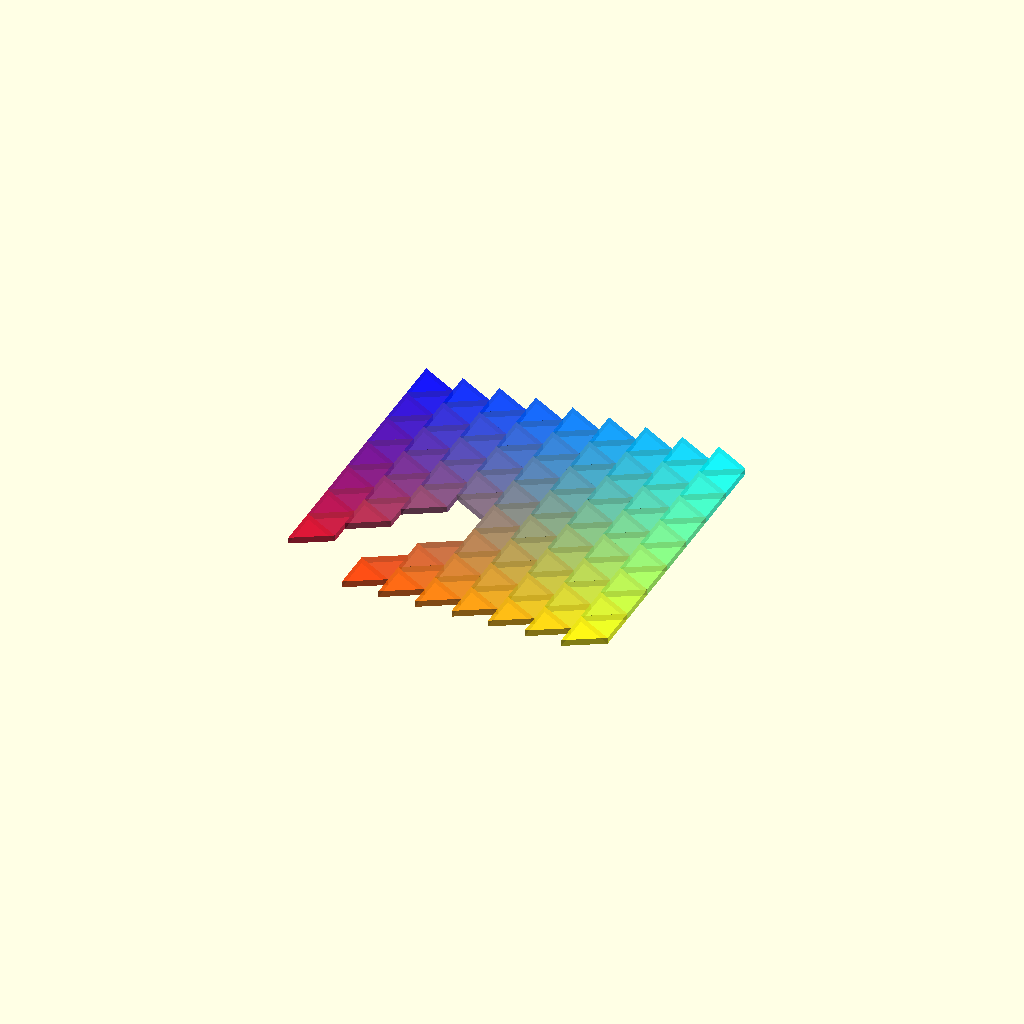
Cell 1: rendered with the file's own defaults.
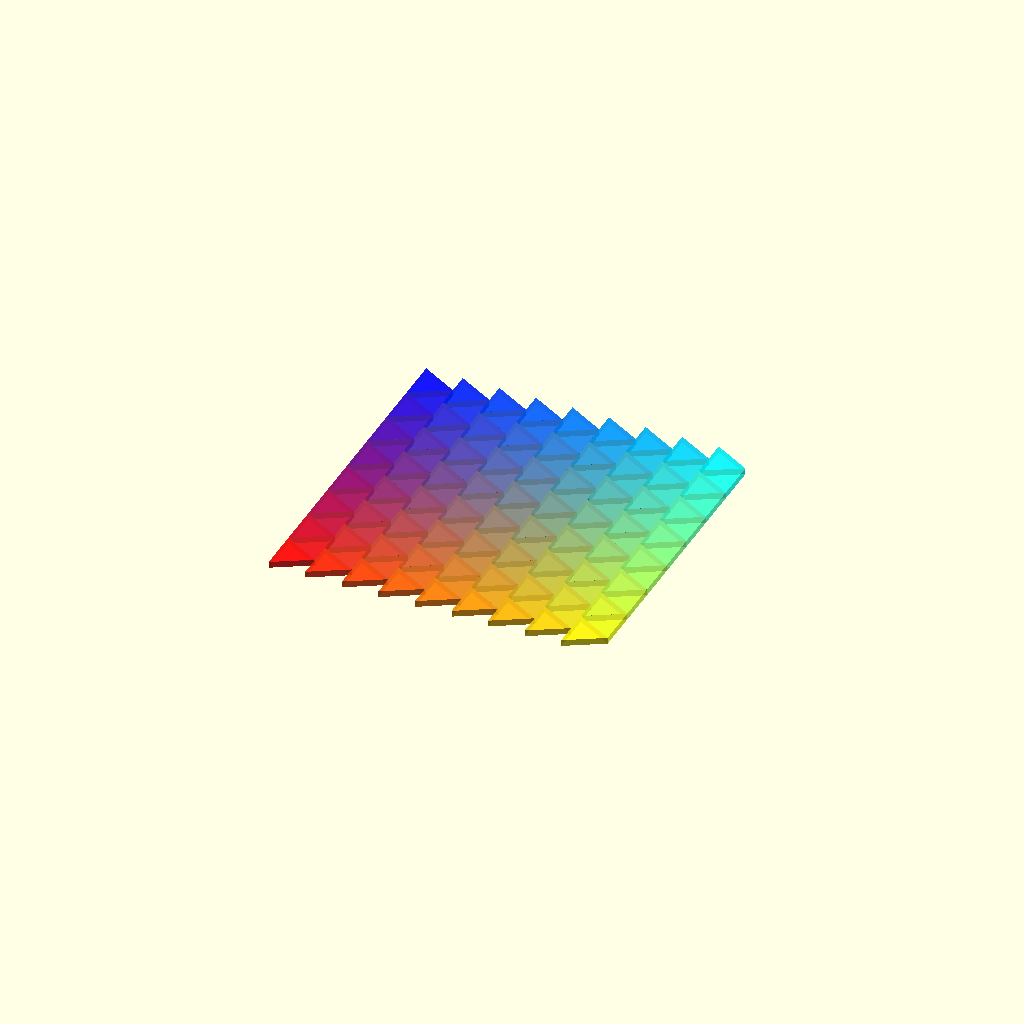
Cell 2: the same model with filter = false.
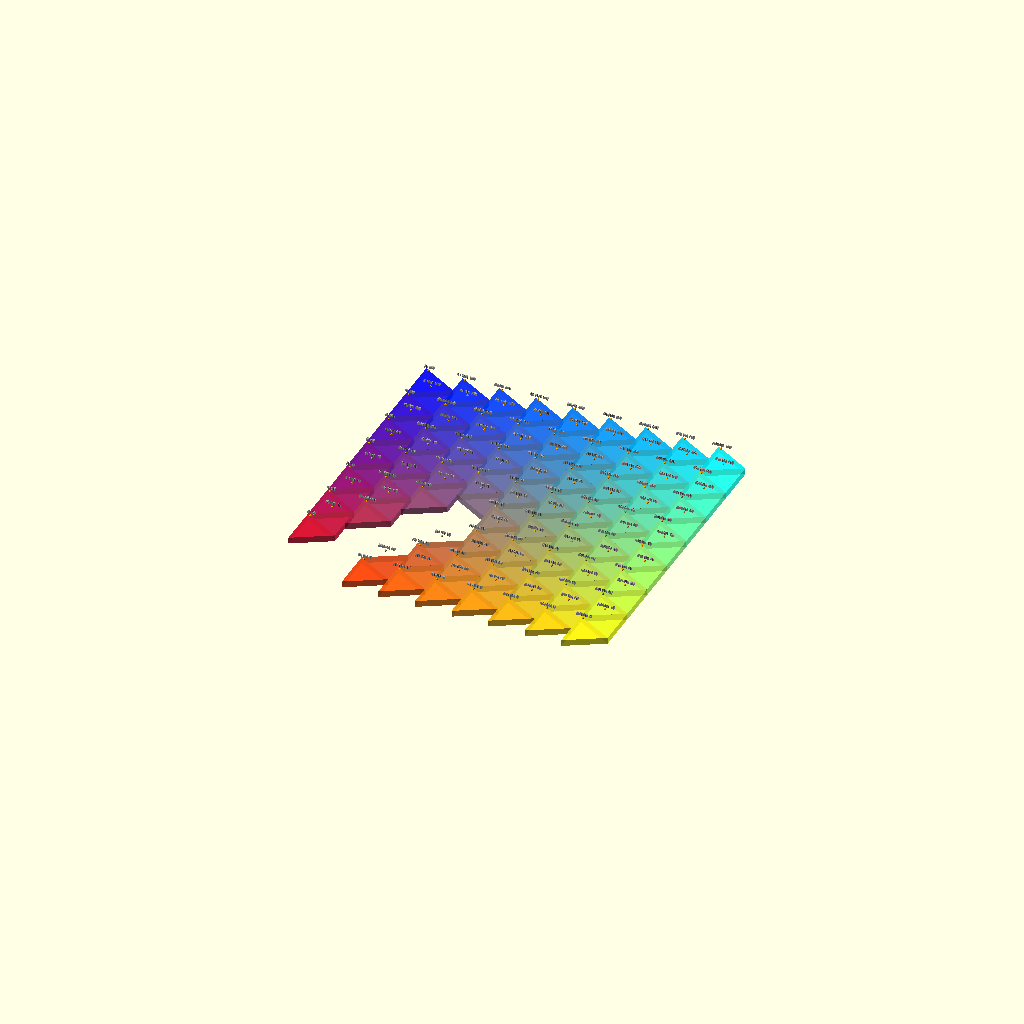
Cell 3: the same model with print_pts = true.
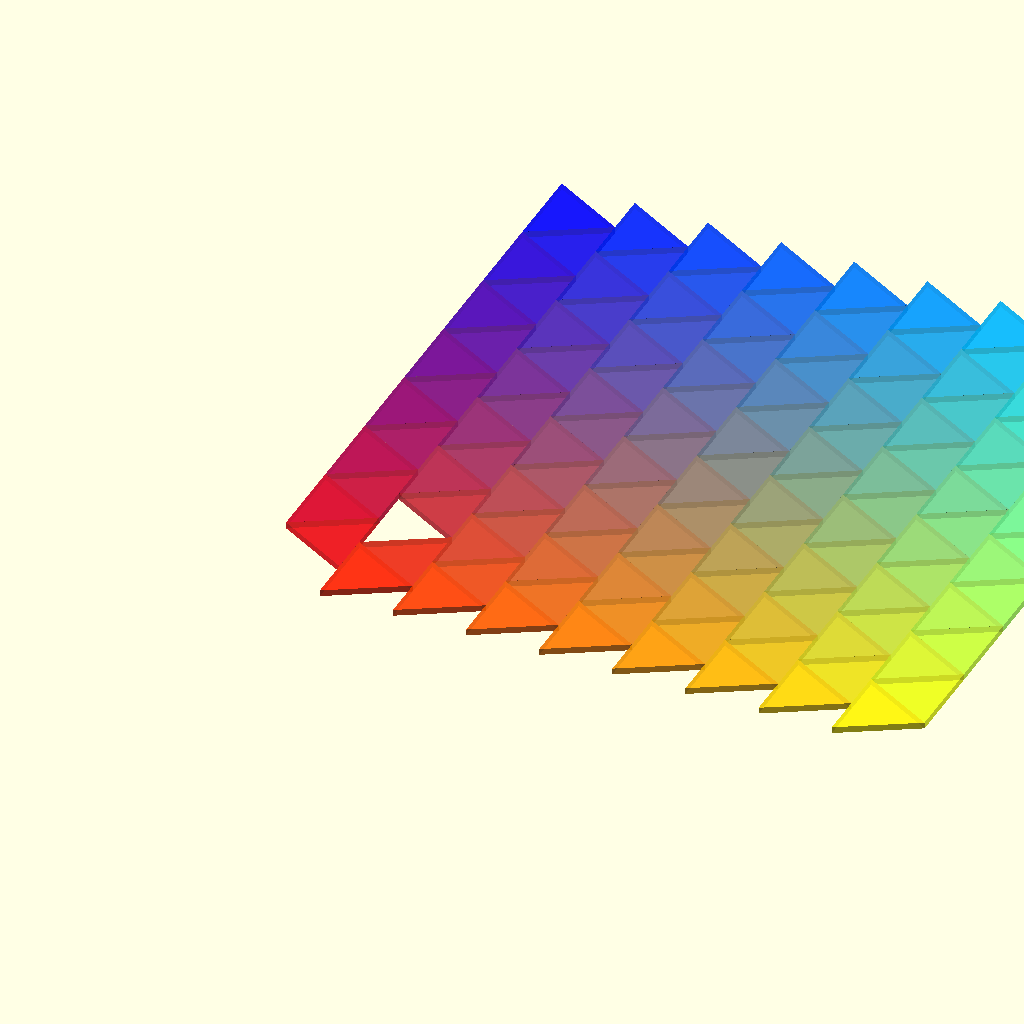
Cell 4: side = 40 (everything else at default).
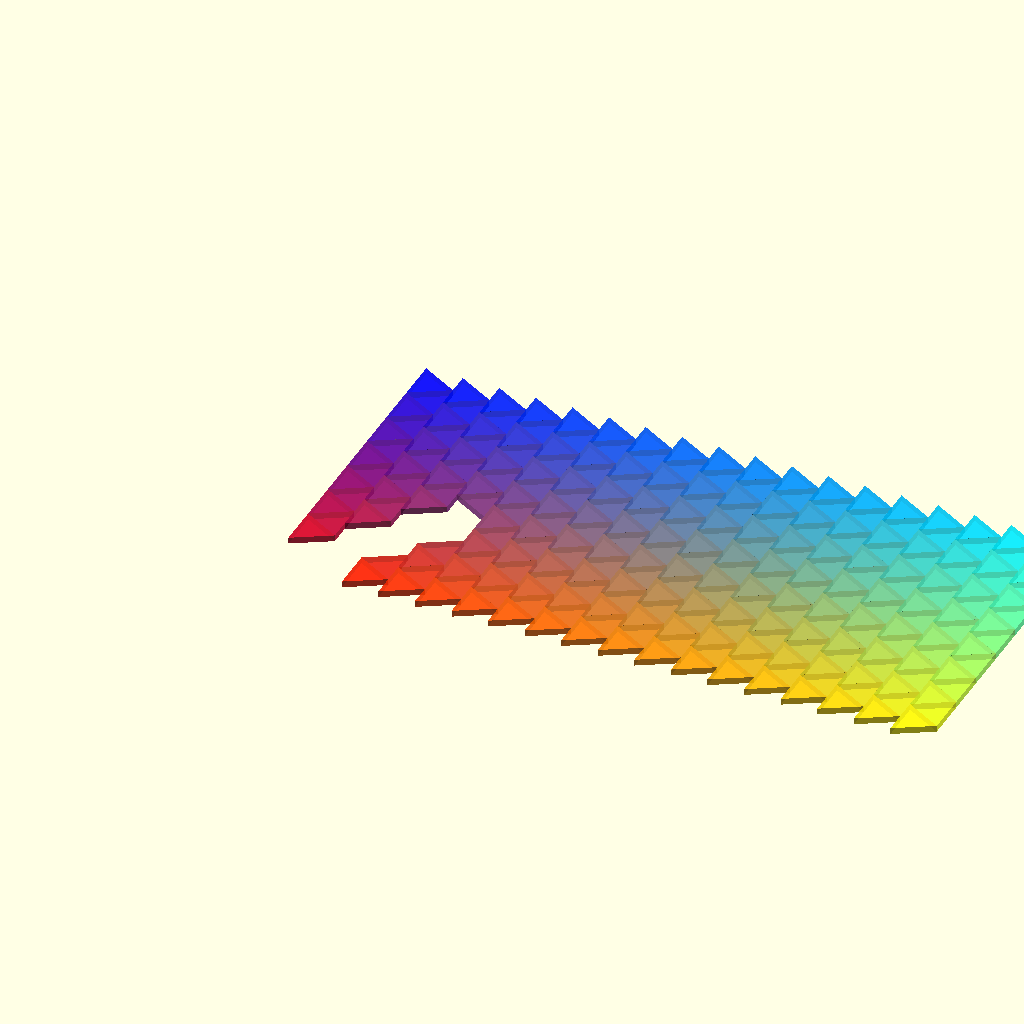
Cell 5: n = 18 (everything else at default).
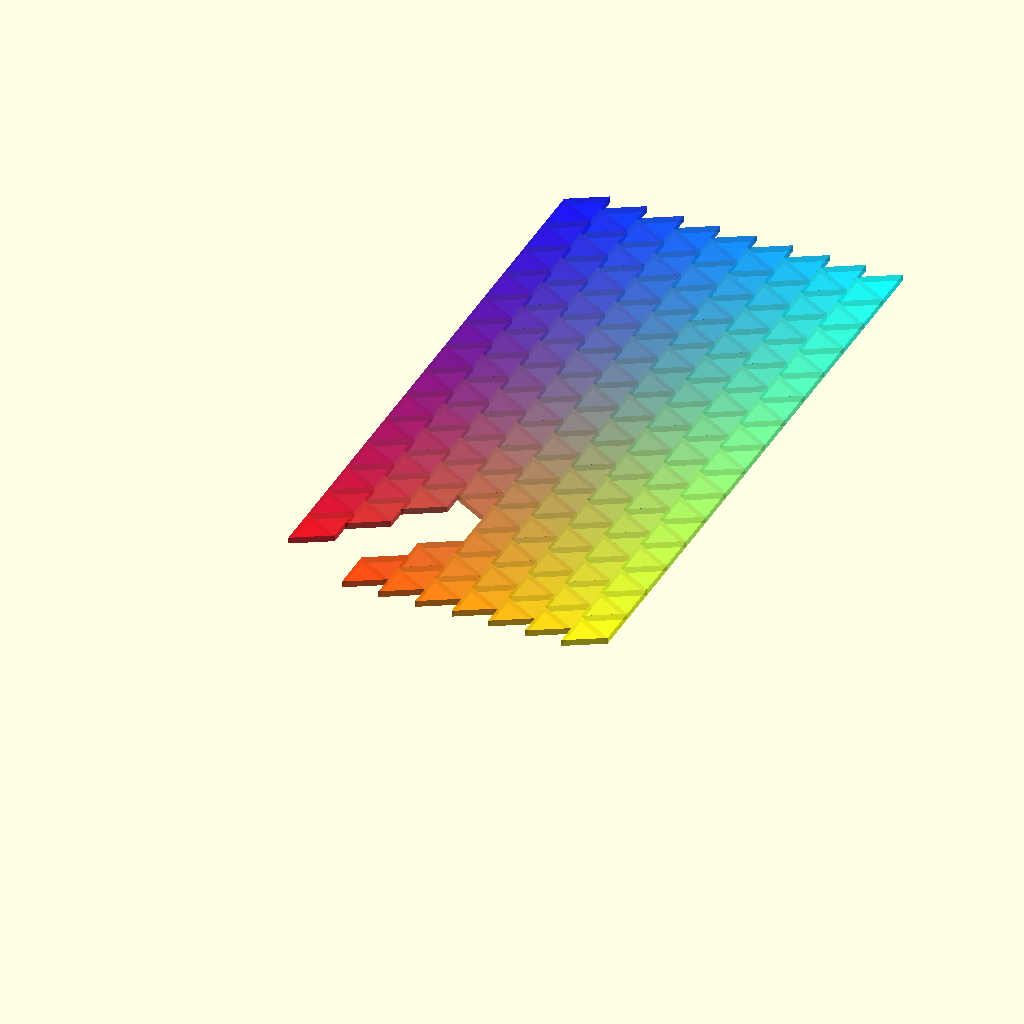
Cell 6 — m set to 30, the other parameters unchanged.
One fixed orthographic camera (rotation 55°, 0°, 25°; colour scheme Cornfield) for every cell.
Source of the model, examples/triangles/triangles_rect_tess_example.scad:
use <../../tess.scad>;

side = 20;      // Side length of each triangle
spacing = 0;    // Spacing between triangles
n = 9;          // Number of triangles along the x-axis
m = 15;         // Number of triangles along the y-axis
extHeight = 10; // Extrusion height for triangles

filter = true; // Enable or disable filtering

// WARNING: Printing the center points can be very slow for large grids as they are text-annotated
print_pts = false; // Enable or disable printing of center points

// Generate unfiltered center points
unfiltered_centers = triangles_centers_rect(side, n, m);
echo("Unfiltered Centers Grid:", unfiltered_centers);

// Define filter points for the rectangular tessellation
filter_points_rect = [
    [ 0, 0 ],
    [ 5.7735, 10 ],
    [ 17.3205, 0 ],
    [ 23.094, 10 ],
    [ 17.3205, 20 ],
    [ 34.641, 20 ],
    [ 40.4145, 30 ],
    [ 23.094, 30 ],
    [ 34.641, 40 ],
    [ 40.4145, 50 ],
    [ 51.9615, 40 ],
    [ 57.735, 50 ],
    [ 51.9615, 60 ],
];

// Filter the center points if filtering is enabled
filtered_centers = filter_center_points(unfiltered_centers, filter_points_rect);
echo("Filtered Centers Grid:", filtered_centers);

// Use filtered or unfiltered center points
centers = filter ? filtered_centers : unfiltered_centers;

// Generate vertices for the triangles
vertices = triangle_vertices(side = side - spacing, centers = centers, angular_offset = 0, rect = true);

// Render the triangles
generic_poly(vertices = vertices, paths = [[ 0, 1, 2, 0 ]], // Triangle paths
             centers = centers, color_scheme = "scheme2", alpha = 0.7, extrude = 3);
// Note:
// - The 'centers' parameter is used only for calculating the color scheme.
//   If no color scheme is required, this parameter can be omitted.
// - The 'vertices' parameter is mandatory for defining the geometry of the tessellation.
// - The 'paths' parameter defines the connectivity of vertices to form each shape.
//   For triangles, [[0, 1, 2, 0]] ensures a closed loop connecting three vertices.
// - If a flat 2D visualization is sufficient, the 'extrude' parameter can be omitted:
//   generic_poly(vertices = vertices, paths = [[0, 1, 2, 0]]);

// Render points for debugging
if (print_pts)
{
    translate([ 0, 0, extHeight ])
        print_points(centers, text_size = 1, color = "DarkGrey", pointD = 0.5, point_color = "Orange", fn = 12);
}
Customizer parameters (derived from the source; name, type, default, range or options):
side: number, default 20
spacing: number, default 0
n: number, default 9
m: number, default 15
extHeight: number, default 10
filter: bool, default true
print_pts: bool, default false
